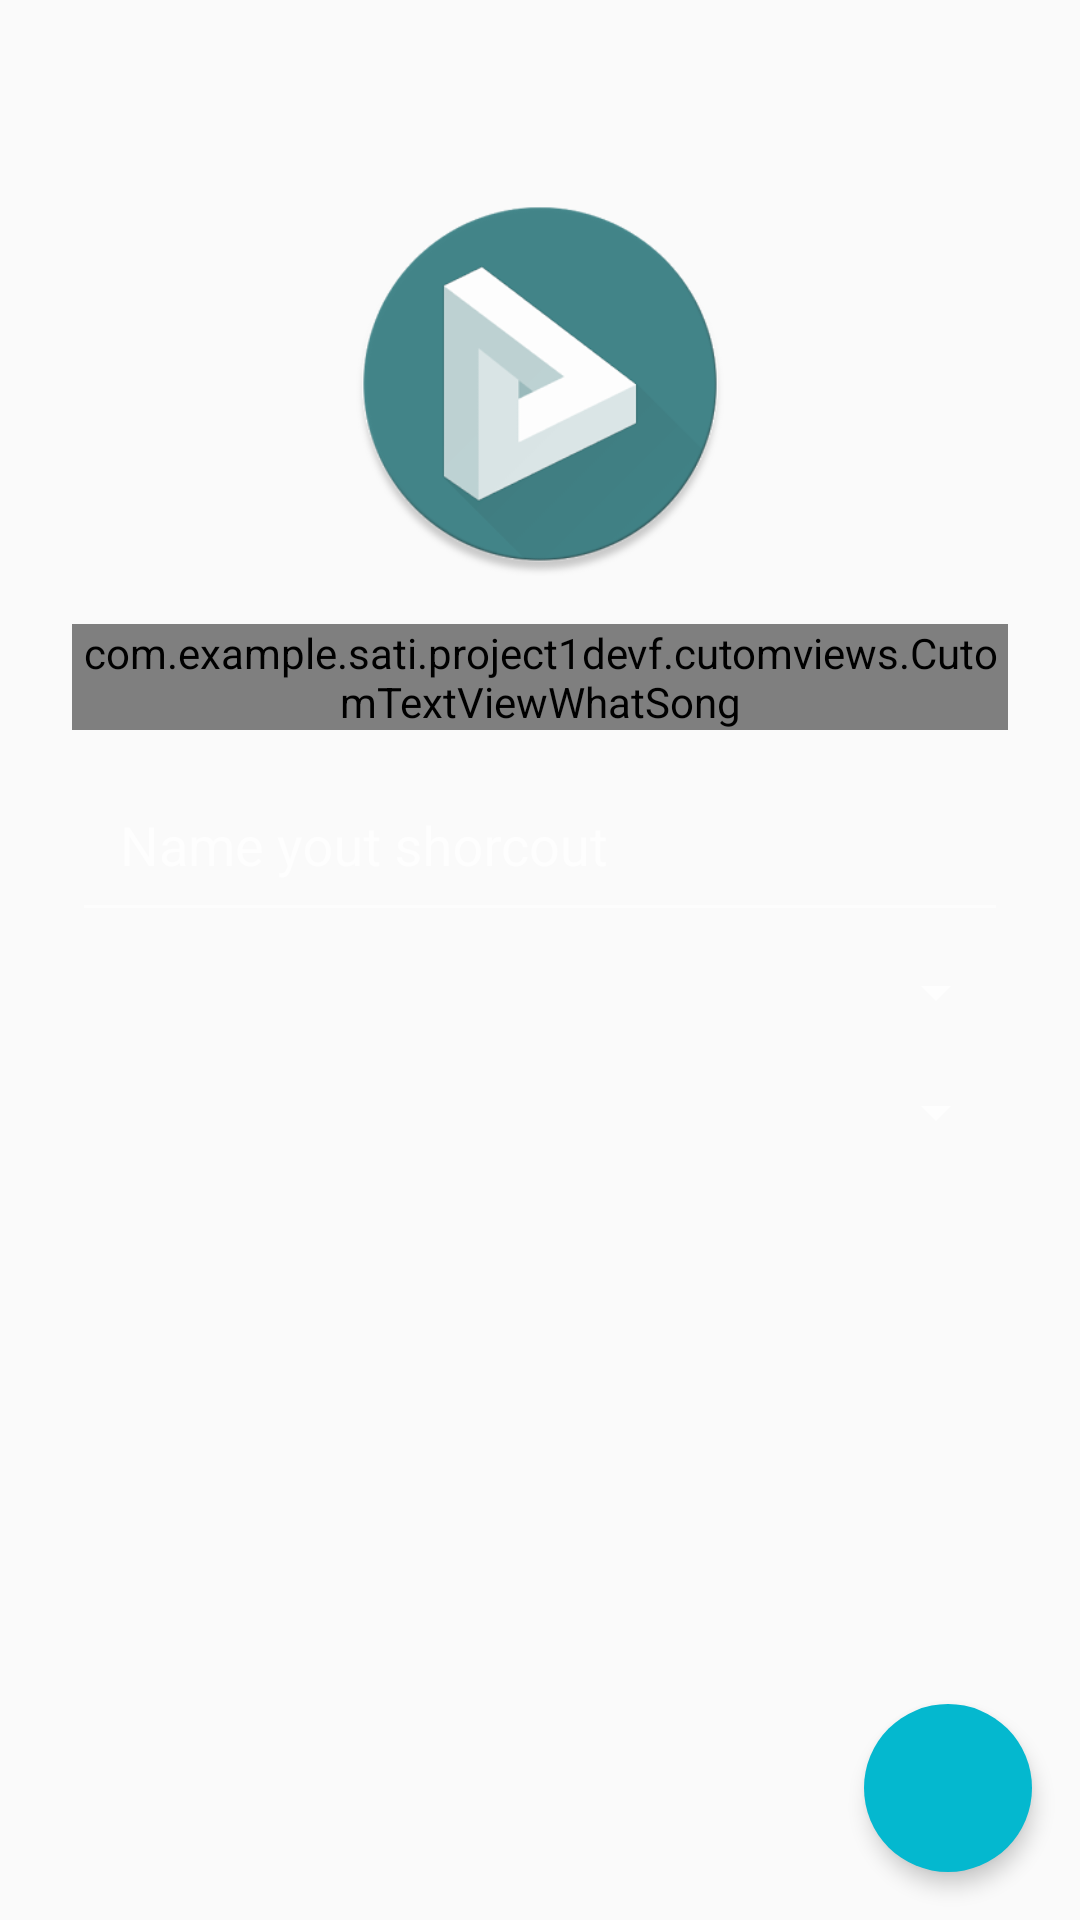

Write the Android layout XML for this screen, with the resource values it uses.
<!-- AndroidManifest.xml: application theme AppTheme.Base.Light -->
<!-- res/layout/activity_whatsong_layout.xml -->
<?xml version="1.0" encoding="utf-8"?>
<FrameLayout xmlns:android="http://schemas.android.com/apk/res/android"
    xmlns:app="http://schemas.android.com/apk/res-auto"
    android:layout_width="match_parent"
    android:layout_height="match_parent"
    android:gravity="bottom"
    android:orientation="vertical">

    <ImageView
        android:layout_width="match_parent"
        android:layout_height="match_parent"
        android:contentDescription="@string/app_name"
        android:scaleType="centerCrop"
        android:src="@drawable/blur_whatsong" />

    <ScrollView
        android:layout_width="match_parent"
        android:layout_height="match_parent">

        <LinearLayout
            android:layout_width="match_parent"
            android:layout_height="wrap_content"
            android:layout_marginLeft="24dp"
            android:layout_marginRight="24dp"
            android:gravity="center_horizontal"
            android:orientation="vertical">

            <ImageView
                android:id="@+id/textView"
                android:layout_width="128dp"
                android:layout_height="128dp"
                android:layout_marginTop="64dp"
                android:contentDescription="@string/app_name"
                android:src="@drawable/whatsong_icon" />

            <com.example.sati.project1devf.cutomviews.CutomTextViewWhatSong
                android:id="@+id/textViewTitleWhatSong"
                android:layout_width="wrap_content"
                android:layout_height="wrap_content"
                android:layout_marginTop="16dp"
                android:text="@string/title_whatsong"
                android:textSize="32sp"
                android:textStyle="bold" />

            <android.support.design.widget.TextInputLayout
                android:layout_width="match_parent"
                android:layout_height="wrap_content">

                <EditText
                    android:layout_width="match_parent"
                    android:layout_height="wrap_content"
                    android:hint="@string/text_name_shorcount"
                    android:inputType="textPersonName"
                    android:padding="@dimen/paddin_edittext_login" />
            </android.support.design.widget.TextInputLayout>

            <Spinner
                android:id="@+id/spinnerMusicProvider"
                android:layout_width="match_parent"
                android:layout_height="wrap_content"
                android:layout_gravity="center_horizontal"
                android:layout_marginTop="8dp"
                android:padding="8dp" />

            <Spinner
                android:id="@+id/spinnerIcon"
                android:layout_width="match_parent"
                android:layout_height="wrap_content"
                android:layout_gravity="center_horizontal"
                android:layout_marginTop="16dp"
                android:layout_marginBottom="16dp"
                android:padding="8dp" />

        </LinearLayout>
    </ScrollView>


    <android.support.design.widget.FloatingActionButton
        android:id="@+id/button2"
        android:layout_width="wrap_content"
        android:layout_height="wrap_content"
        android:layout_gravity="right|bottom"
        android:layout_margin="16dp"
        android:src="@mipmap/ic_add_grey600_48dp"
        app:backgroundTint="@color/floatingButoon"
        app:borderWidth="0dp"
        app:elevation="4dp"
        app:fabSize="normal"
        app:pressedTranslationZ="8dp" />


</FrameLayout>
<!-- resources referenced by this layout -->
<resources>
  <color name="floatingButoon">#04B8CF</color>
  <dimen name="paddin_edittext_login">16dp</dimen>
  <!-- drawable whatsong_icon: png bitmap (drawable, 22890 bytes) -->
  <string name="app_name">"Project 1 Dev.F "</string>
  <string name="text_name_shorcount">Name yout shorcout</string>
  <string name="title_whatsong">WhatSong</string>
  <style name="AppTheme.Base.Light" parent="Theme.AppCompat.Light.DarkActionBar">
          
          <item name="colorPrimary">@color/primary</item>
          <item name="colorPrimaryDark">@color/primary_dark</item>
          <item name="colorAccent">@color/accent_red</item>
  
  
          <item name="android:textColorPrimary">@color/primary_text</item>
          <item name="android:textColorSecondary">@color/secondary_text</item>
  
          <item name="android:textColor">@color/primary_text</item>
          <item name="android:textColorHint">@color/secondary_text</item>
  
      </style>
  <color name="primary">#2196F3</color>
  <color name="primary_dark">#1976D2</color>
  <color name="accent_red">#FF5252</color>
  <color name="primary_text">#ffffff</color>
  <color name="secondary_text">#b2FFFFFF</color>
</resources>
